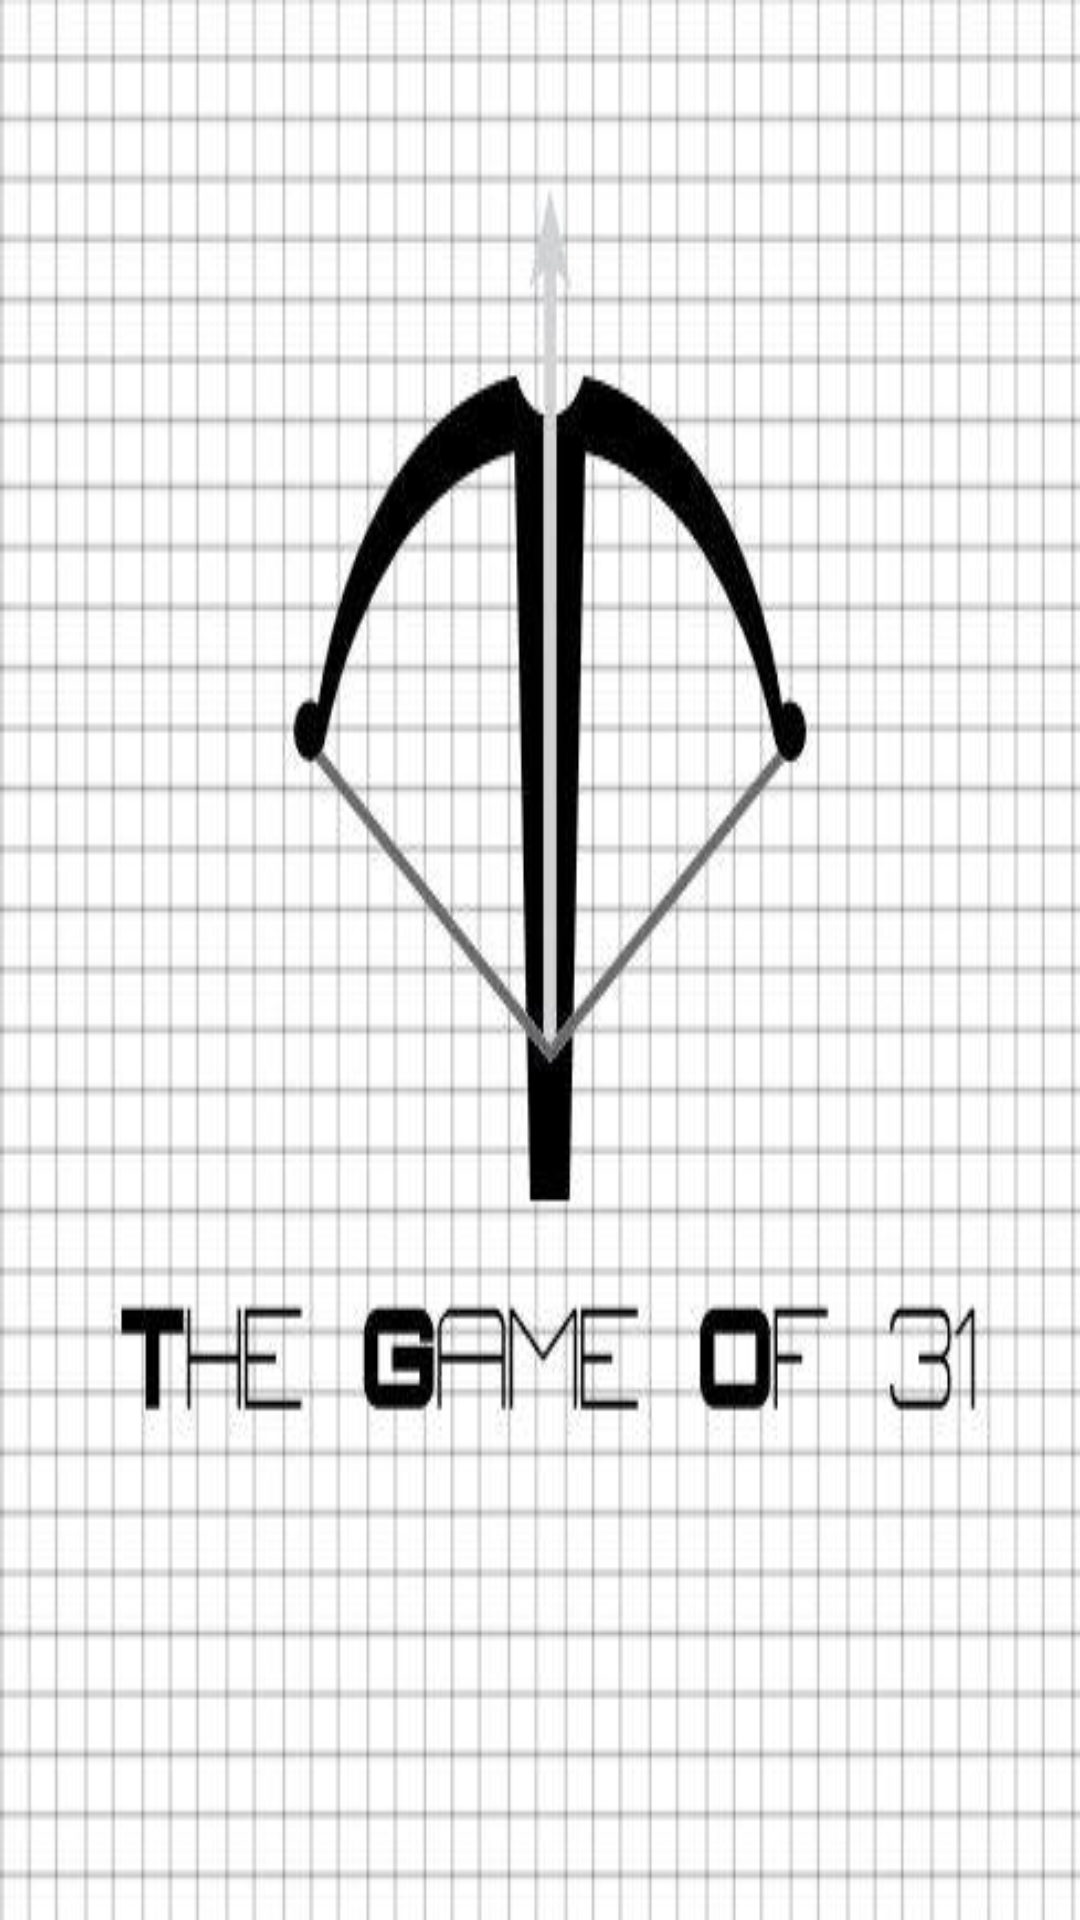

The Android layout XML behind this screen, and the referenced resources:
<!-- AndroidManifest.xml: application theme AppTheme -->
<!-- res/layout/activity_level.xml -->
<LinearLayout
    xmlns:android="http://schemas.android.com/apk/res/android"
    android:layout_width="match_parent"
    android:layout_height="match_parent" android:paddingLeft="@dimen/activity_horizontal_margin"
    android:paddingRight="@dimen/activity_horizontal_margin"
    android:paddingTop="@dimen/activity_vertical_margin"
    android:paddingBottom="@dimen/activity_vertical_margin"
    android:background="@drawable/mainnn">

    <GridView
        android:numColumns="auto_fit"
        android:gravity="center"
        android:columnWidth="100dp"
        android:stretchMode="columnWidth"
        android:layout_width="fill_parent"
        android:layout_height="fill_parent"
        android:id="@+id/grid"
        />

</LinearLayout>
<!-- resources referenced by this layout -->
<resources>
  <!-- drawable mainnn: jpg bitmap (drawable, 37441 bytes) -->
  <style name="AppTheme" parent="Theme.AppCompat.Light.DarkActionBar">
          
          <item name="colorPrimary">@color/gray</item>
          <item name="colorPrimaryDark">@color/lightgray</item>
          <item name="colorAccent">@color/colorAccent</item>
      </style>
  <color name="gray">#808080</color>
  <color name="lightgray">#b7b7b7</color>
  <color name="colorAccent">#FF4081</color>
</resources>
